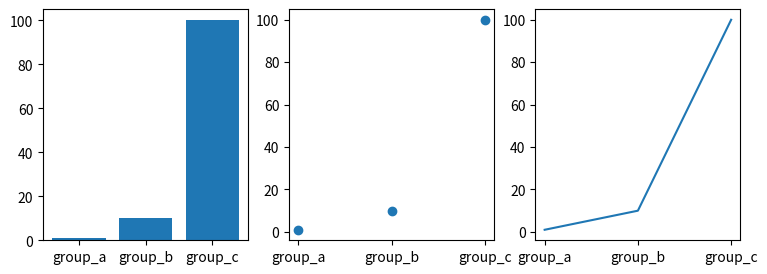

Reproduce this figure in Python.
import matplotlib.pyplot as plt

import numpy as np

names = ['group_a', 'group_b', 'group_c']
values = [1, 10, 100]

plt.figure(figsize=(9,3))

plt.subplot(131)
plt.bar(names, values)
plt.subplot(132)
plt.plot(names,values, 'o')
plt.subplot(133)
plt.plot(names,values,'-')
plt.show()